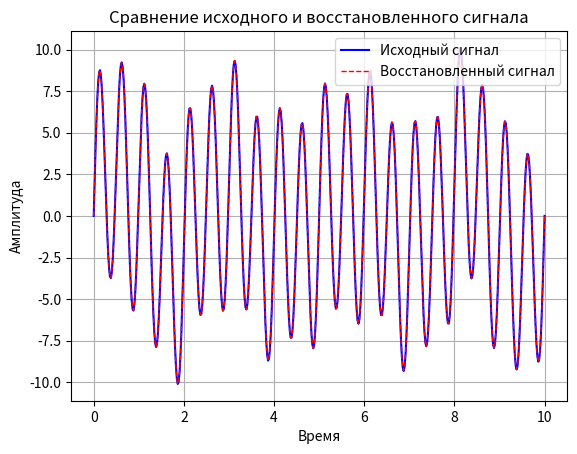
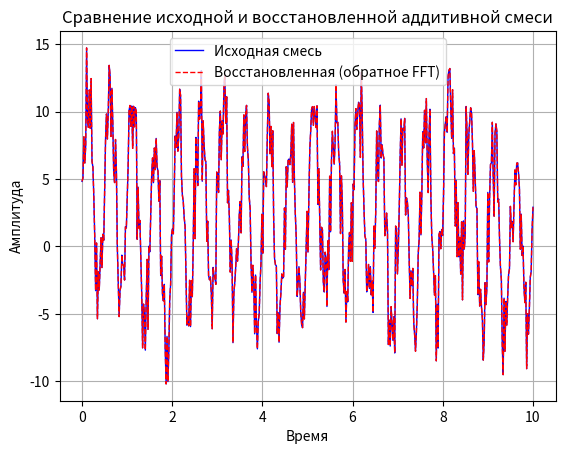
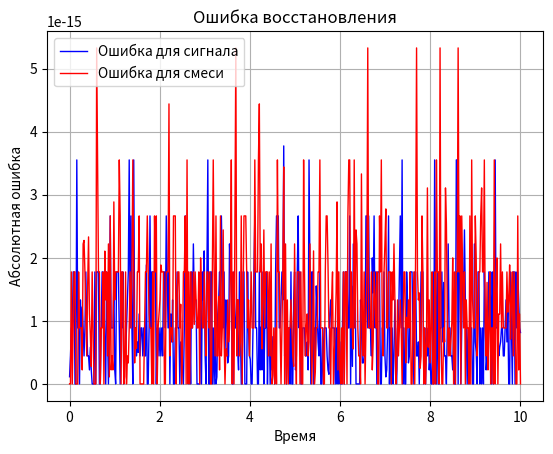

Recreate these plots in Python, in order.
import numpy as np
import matplotlib.pyplot as plt
from numpy.fft import fft, ifft, fftfreq

N = 500
t_min = 0
t_max = 10
t = np.linspace(t_min, t_max, N)
dt = t[1] - t[0]

noise_mean = 2
noise_sigma = 2

amplitudes = [1, 2, 1, 7]
frequencies = [0.5, 0.4, 1, 2]

signal = np.zeros(N)
for i in range(len(amplitudes)):
    signal += amplitudes[i] * np.sin(2 * np.pi * frequencies[i] * t)

noise = np.random.normal(noise_mean, noise_sigma, N)

mixture = signal + noise

spectrum_signal = fft(signal)
spectrum_mixture = fft(mixture)

signal_restored = ifft(spectrum_signal)

mixture_restored = ifft(spectrum_mixture)

signal_restored = np.real(signal_restored)
mixture_restored = np.real(mixture_restored)

plt.figure(1)
plt.plot(t, signal, 'b-', linewidth=1.5, label='Исходный сигнал')
plt.plot(t, signal_restored, 'r--', linewidth=1, label='Восстановленный сигнал')
plt.title('Сравнение исходного и восстановленного сигнала')
plt.xlabel('Время')
plt.ylabel('Амплитуда')
plt.legend()
plt.grid(True)

plt.figure(2)
plt.plot(t, mixture, 'b-', linewidth=1, label='Исходная смесь')
plt.plot(t, mixture_restored, 'r--', linewidth=1, label='Восстановленная (обратное FFT)')
plt.title('Сравнение исходной и восстановленной аддитивной смеси')
plt.xlabel('Время')
plt.ylabel('Амплитуда')
plt.legend()
plt.grid(True)

plt.figure(3)
error_signal = np.abs(signal - signal_restored)
error_mixture = np.abs(mixture - mixture_restored)
plt.plot(t, error_signal, 'b-', label='Ошибка для сигнала', linewidth=1)
plt.plot(t, error_mixture, 'r-', label='Ошибка для смеси', linewidth=1)
plt.title('Ошибка восстановления')
plt.xlabel('Время')
plt.ylabel('Абсолютная ошибка')
plt.legend()
plt.grid(True)

plt.show()
